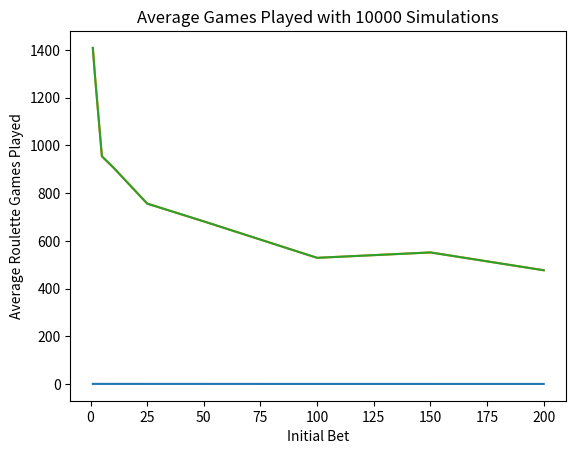

Source code (Python):
import random as rand
from matplotlib import pyplot as plt

MAX_BET = 2000
MAX_WIN = 2000
MAX_LOSE = -2000


def play_roulette(bet_amount, win_percent=.4637, reward_odds=2):
    win = win_percent < rand.random()
    reward = win * bet_amount * reward_odds
    return [win, reward]


def martingale_roulette(initial_bet, current_winnings):
    current_bet = initial_bet
    iterations = 0
    win_martingale = False
    while current_winnings < MAX_WIN and current_winnings > MAX_LOSE and current_bet < MAX_BET:
        current_winnings -= current_bet
        [win, reward] = play_roulette(current_bet)
        iterations += 1
        current_winnings += reward
        if win:
            win_martingale = True
            break
        else:
            current_bet *= 2
    return [current_winnings, win_martingale, iterations]


def run_simulation(initial_bet, current_winnings=0):
    simulation_timeline = []
    games_played = 0
    while current_winnings < MAX_WIN and current_winnings > MAX_LOSE:
        [current_winnings, win, iterations] = martingale_roulette(initial_bet, current_winnings)
        simulation_timeline.append([win, iterations])
        games_played += 1
    return [current_winnings, games_played, current_winnings >= MAX_WIN, simulation_timeline]


def run_simulations(initial_bet, num_of_simulations):
    total_wins = 0
    total_winnings = 0
    total_games_played = 0
    for i in range(num_of_simulations):
        [final_winnnings, games_played, win, simulation_timeline] = run_simulation(initial_bet)
        total_wins += win
        total_winnings += final_winnnings
        total_games_played += games_played
    chance_to_win = total_wins * 1.0 / num_of_simulations
    average_return = total_winnings * 1.0 / num_of_simulations
    average_games_played = total_games_played * 1.0 / num_of_simulations
    return [chance_to_win, average_return, average_games_played]

def find_best_initial_bet(possible_bets, num_of_simulations):
    results = []
    for bet in possible_bets:
        [chance_to_win, average_return, average_games_played] = run_simulations(bet, num_of_simulations)
        results.append([bet, chance_to_win, average_return, average_games_played])
    return results

def graph_best_inital_bet(possible_bets, num_of_simulations):
    results = find_best_initial_bet(possible_bets, 1000)
    chances = [result[1] for result in results]
    plt.xlabel("Initial Bet")
    plt.ylabel("Win Chance")
    plt.title('Win Chance with {} Simulations'.format(num_of_simulations))
    plt.plot(possible_bets, chances)
    plt.show()

    average_final_winnings = [result[2] for result in results]
    plt.xlabel("Initial Bet")
    plt.ylabel("Average Final Winnings ($)")
    plt.title('Average Winnings with {} Simulations'.format(num_of_simulations))
    plt.plot(possible_bets, average_final_winnings)
    plt.show()

    average_games_played = [result[3] for result in results]
    plt.xlabel("Initial Bet")
    plt.ylabel("Average Roulette Games Played")
    plt.title('Average Games Played with {} Simulations'.format(num_of_simulations))
    plt.plot(possible_bets, average_final_winnings)
    plt.show()
    return results

if __name__ == '__main__':
    initial_bet = 100
    number_of_simulations = 100
    print("Running {} simluations".format(number_of_simulations))
    [chance_to_win, average_return, average_games_played] \
        = run_simulations(initial_bet, number_of_simulations)
    print("Ran {} simulations. \n"
          "Won {} percent of the time. \n"
          "Average Return is {}. \n"
          "Average number of games played {}".format(number_of_simulations,
                                                     chance_to_win * 100,
                                                     average_return,
                                                     average_games_played))

    possible_bets = [1, 2, 5, 10, 25, 50, 100, 150, 200]
    results = graph_best_inital_bet(possible_bets, 10000)

